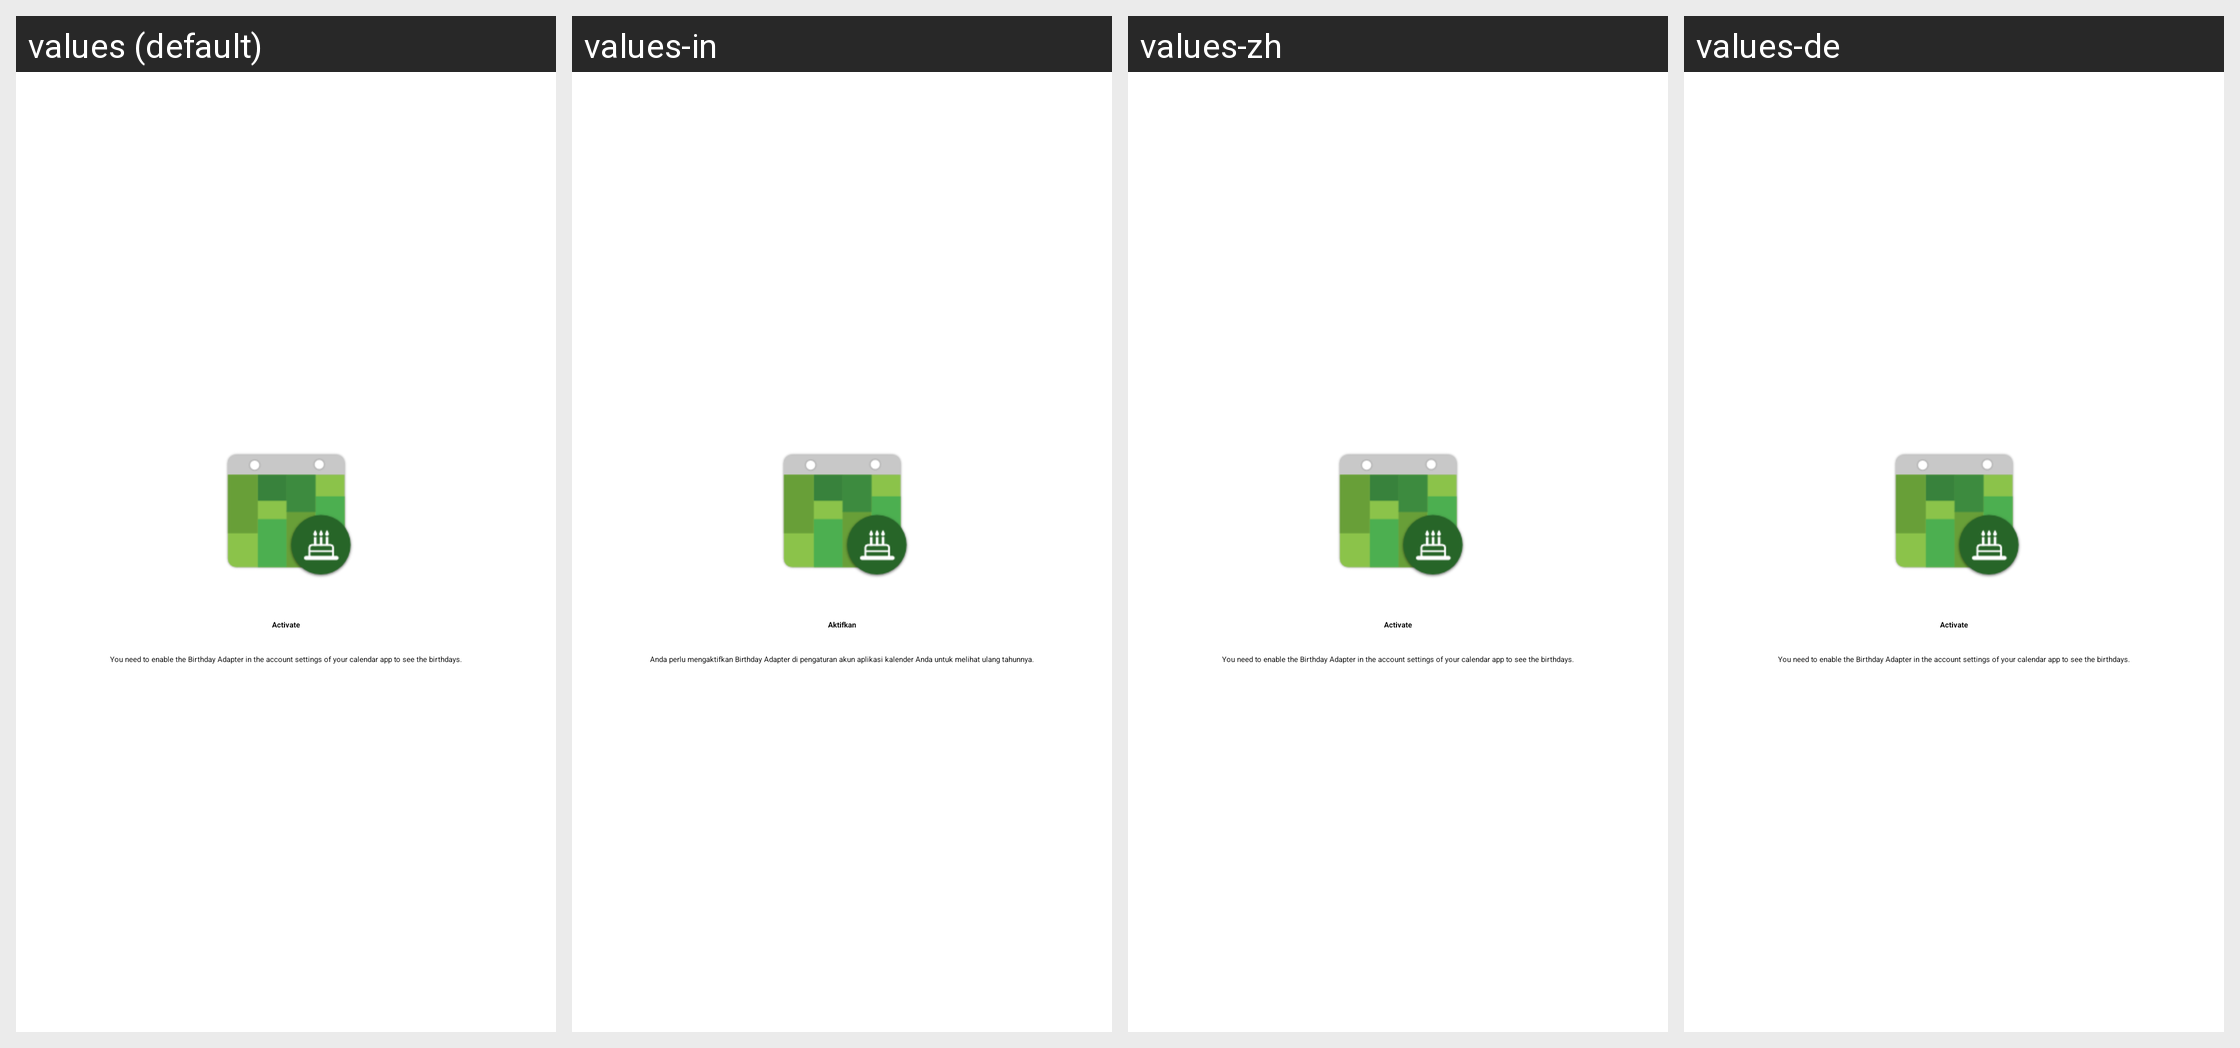

Strings drawn on this Android screen and how each of the app's shown locales translates them:
Android screen res/layout/fragment_onboarding_finish.xml rendered under 4 locales, left to right: values (default), values-in, values-zh, values-de. Device: Nexus 5 (rendered at 1080×1920; each locale shown at half size, 540×960, under a caption strip naming it); theme Theme.MaterialComponents.DayNight.NoActionBar.
Other locales in the repository, not shown: values-bg, values-ca, values-cs, values-el, values-es, values-et, values-eu, values-fi, values-fr, values-gl, values-hu, values-it, values-ja, values-nl, values-pt, values-pt-rBR, values-ro, values-ru, values-sk, values-sv, values-ta, values-tr, values-uk, values-vi.
Strings drawn on this screen, with the default value and each locale's value (text and hints the layout hard-codes, and strings that could not be matched under every locale, appear in the picture but are not listed):

onboarding_finish_title
  values: Activate
  values-in: Aktifkan
  values-zh: Activate  [not translated; the default value is used]
  values-de: Activate  [not translated; the default value is used]

onboarding_finish_text
  values: You need to enable the Birthday Adapter in the account settings of your calendar app to see the birthdays.
  values-in: Anda perlu mengaktifkan Birthday Adapter di pengaturan akun aplikasi kalender Anda untuk melihat ulang tahunnya.
  values-zh: You need to enable the Birthday Adapter in the account settings of your calendar app to see the birthdays.  [not translated; the default value is used]
  values-de: You need to enable the Birthday Adapter in the account settings of your calendar app to see the birthdays.  [not translated; the default value is used]
